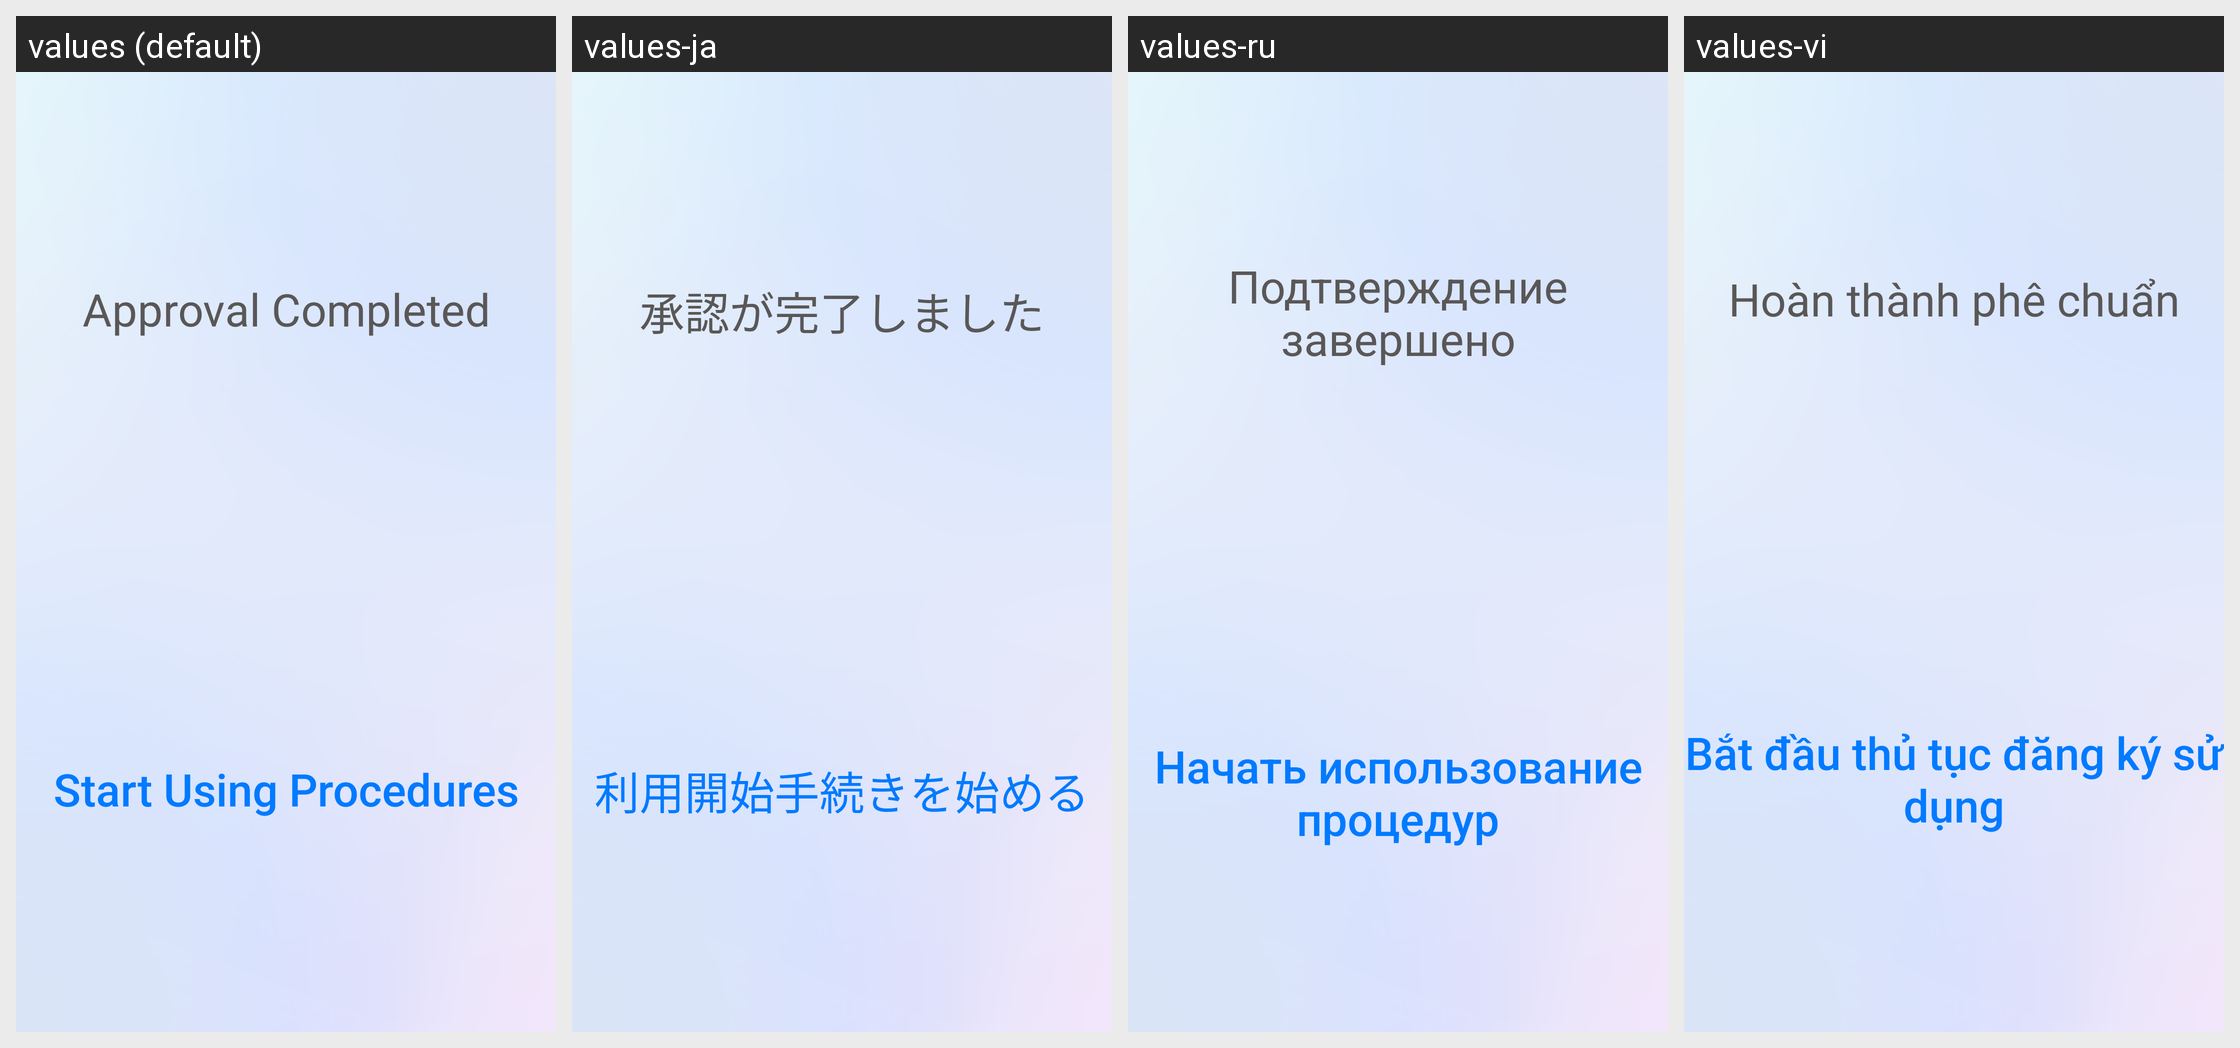

The Android screen above is rendered under several locales of the same app. Produce the string resources it draws, with the default and per-locale values.
Android screen res/layout/activity_complete_confirm_apply.xml rendered under 4 locales, left to right: values (default), values-ja, values-ru, values-vi. Device: Nexus 5 (rendered at 1080×1920; each locale shown at half size, 540×960, under a caption strip naming it); theme Theme.AppCompat.Light.NoActionBar.
Other locales in the repository, not shown: values-da, values-de, values-es, values-fr, values-ko, values-nl, values-sv, values-zh-rCN, values-zh-rTW.
Strings drawn on this screen, with the default value and each locale's value (text and hints the layout hard-codes, and strings that could not be matched under every locale, appear in the picture but are not listed):

approval_completed
  values: Approval Completed
  values-ja: 承認が完了しました
  values-ru: Подтверждение завершено
  values-vi: Hoàn thành phê chuẩn

beginning_to_use_procedures
  values: Start Using Procedures
  values-ja: 利用開始手続きを始める
  values-ru: Начать использование процедур
  values-vi: Bắt đầu thủ tục đăng ký sử dụng
